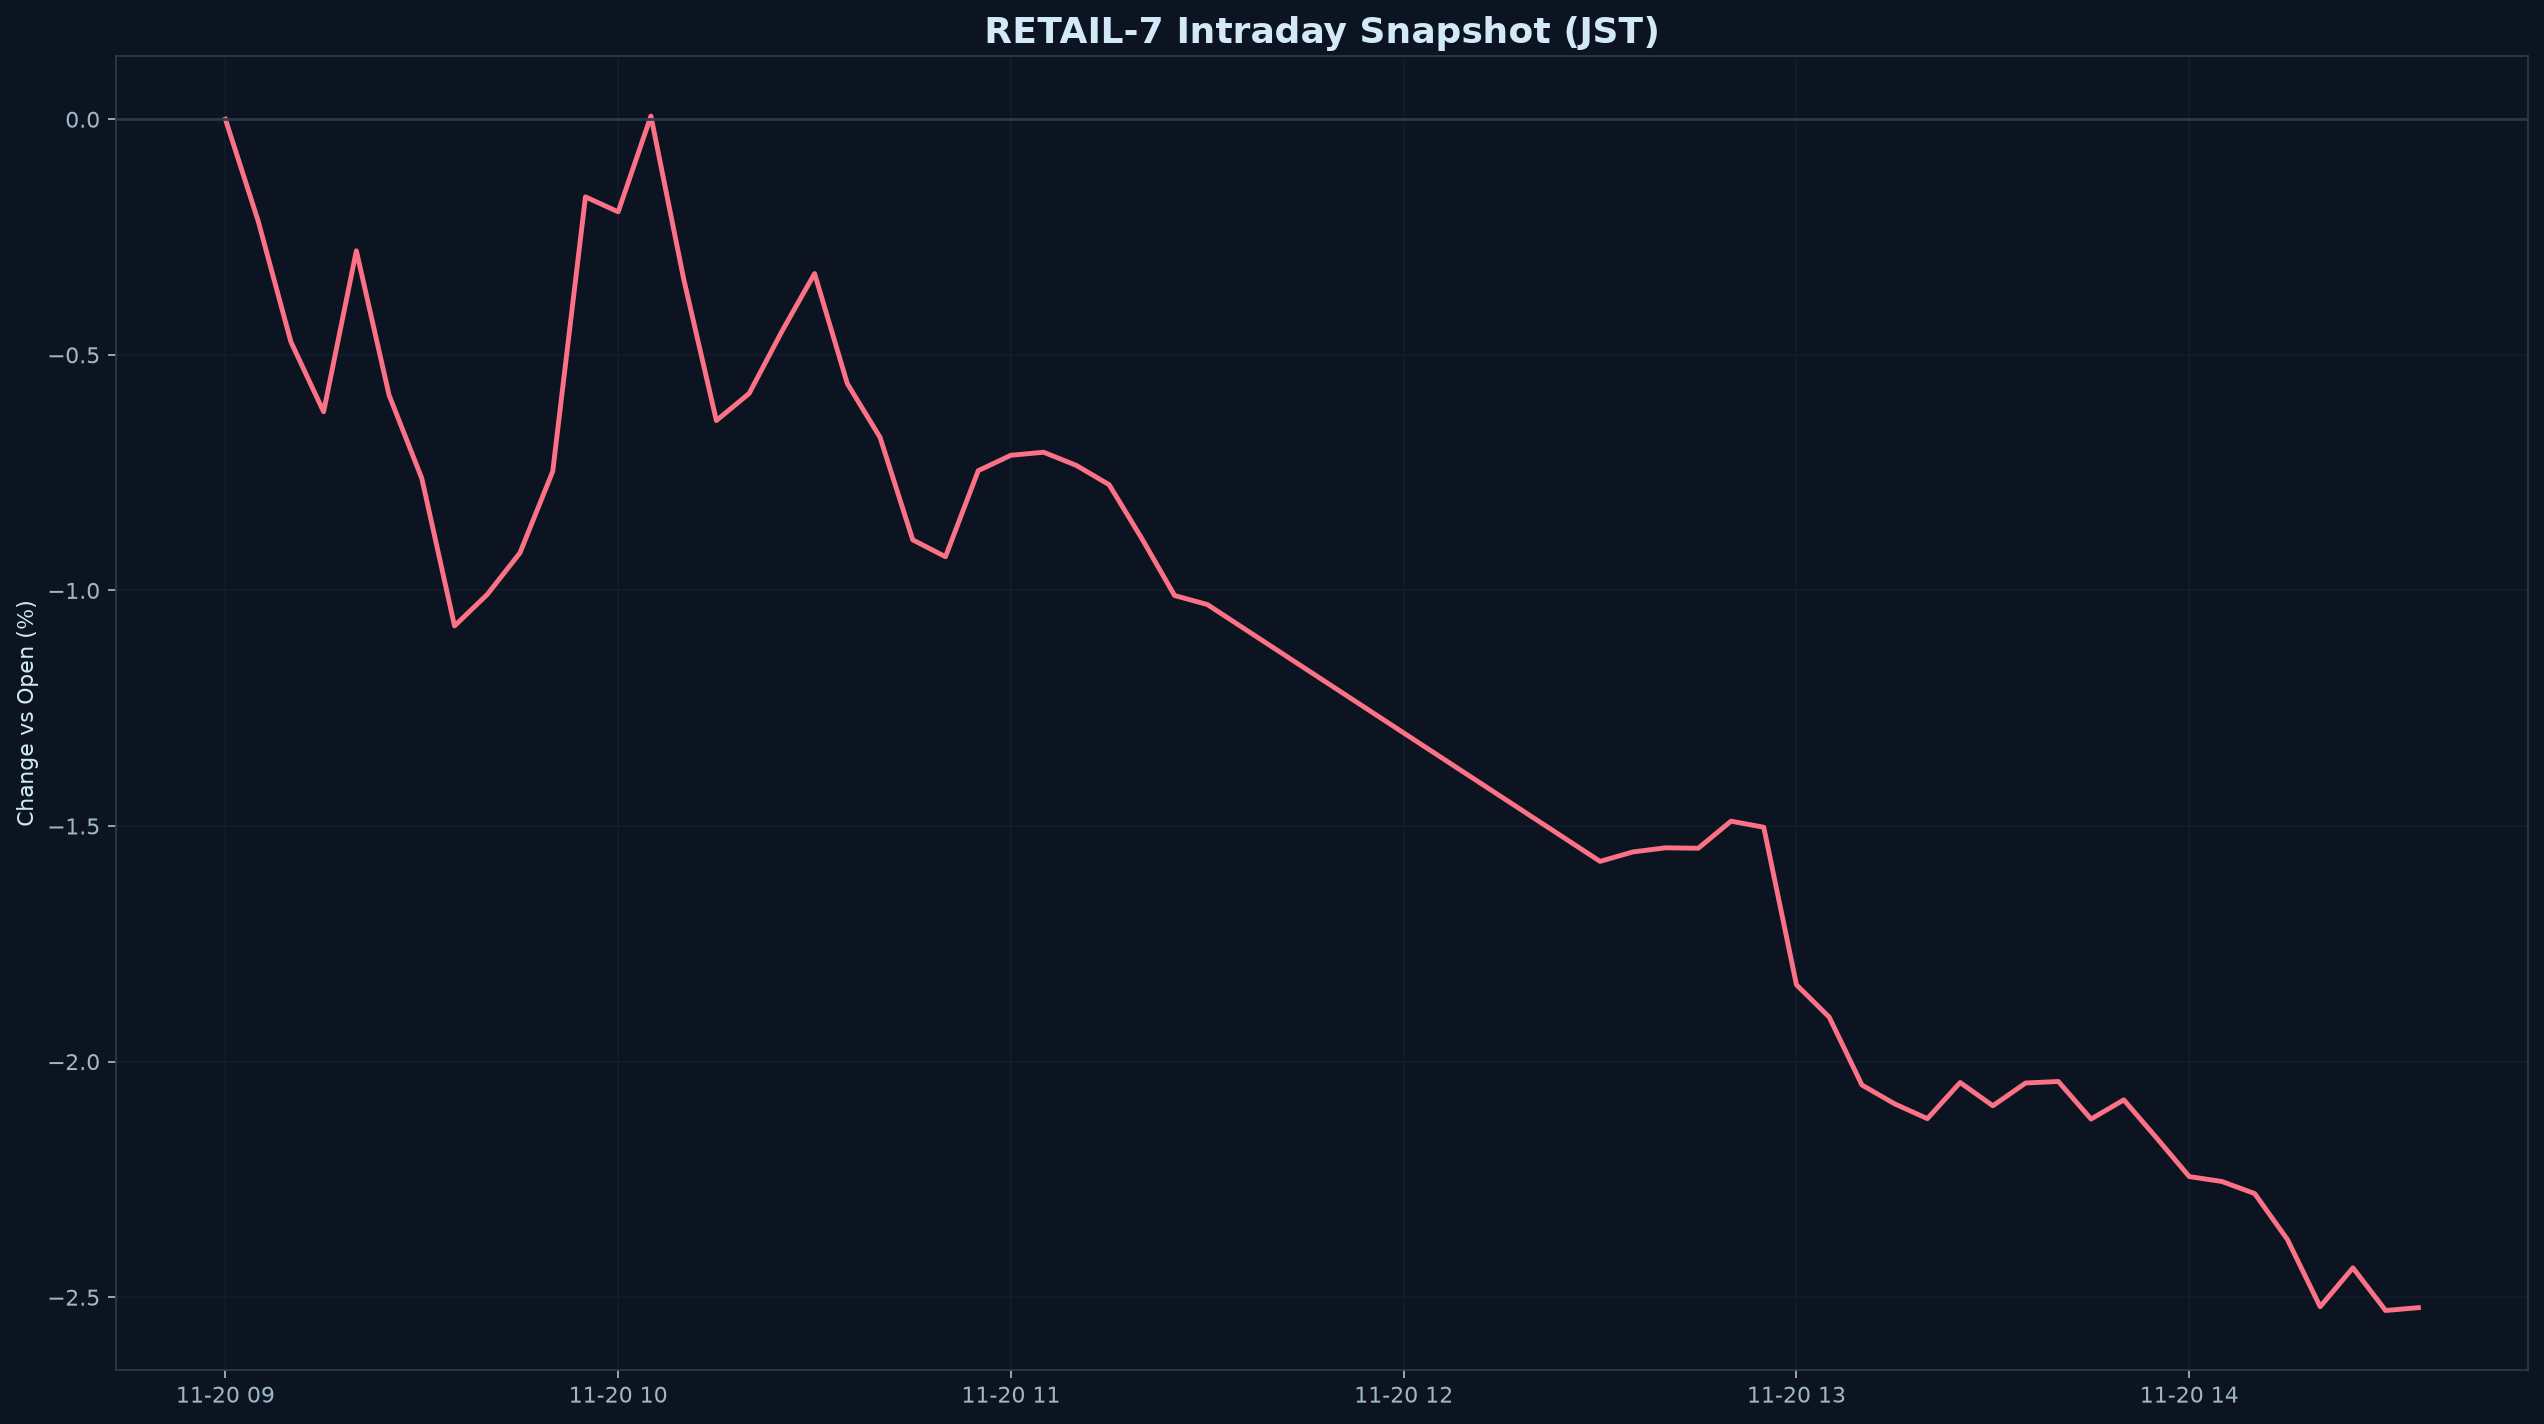

The file beside this chart, header and first rows:
datetime_jst, pct
2026-11-20 09:00:00+09:00, 0.000000
2026-11-20 09:05:00+09:00, -0.2159
2026-11-20 09:10:00+09:00, -0.4723
2026-11-20 09:15:00+09:00, -0.6208
2026-11-20 09:20:00+09:00, -0.2792
2026-11-20 09:25:00+09:00, -0.5855
2026-11-20 09:30:00+09:00, -0.7622
2026-11-20 09:35:00+09:00, -1.075
2026-11-20 09:40:00+09:00, -1.009
2026-11-20 09:45:00+09:00, -0.9201
2026-11-20 09:50:00+09:00, -0.7474
2026-11-20 09:55:00+09:00, -0.1647
2026-11-20 10:00:00+09:00, -0.1965
2026-11-20 10:05:00+09:00, 0.006767
2026-11-20 10:10:00+09:00, -0.3387
2026-11-20 10:15:00+09:00, -0.6394
2026-11-20 10:20:00+09:00, -0.5821
2026-11-20 10:25:00+09:00, -0.4504
2026-11-20 10:30:00+09:00, -0.3275
2026-11-20 10:35:00+09:00, -0.561
2026-11-20 10:40:00+09:00, -0.675
2026-11-20 10:45:00+09:00, -0.8926
2026-11-20 10:50:00+09:00, -0.9285
2026-11-20 10:55:00+09:00, -0.7459
2026-11-20 11:00:00+09:00, -0.7131
2026-11-20 11:05:00+09:00, -0.7067
2026-11-20 11:10:00+09:00, -0.7347
2026-11-20 11:15:00+09:00, -0.7756
2026-11-20 11:20:00+09:00, -0.8899
2026-11-20 11:25:00+09:00, -1.011
2026-11-20 11:30:00+09:00, -1.03
2026-11-20 12:30:00+09:00, -1.575
2026-11-20 12:35:00+09:00, -1.555
2026-11-20 12:40:00+09:00, -1.546
2026-11-20 12:45:00+09:00, -1.547
2026-11-20 12:50:00+09:00, -1.49
2026-11-20 12:55:00+09:00, -1.503
2026-11-20 13:00:00+09:00, -1.837
2026-11-20 13:05:00+09:00, -1.906
2026-11-20 13:10:00+09:00, -2.05
2026-11-20 13:15:00+09:00, -2.09
2026-11-20 13:20:00+09:00, -2.121
2026-11-20 13:25:00+09:00, -2.044
2026-11-20 13:30:00+09:00, -2.094
2026-11-20 13:35:00+09:00, -2.045
2026-11-20 13:40:00+09:00, -2.042
2026-11-20 13:45:00+09:00, -2.122
2026-11-20 13:50:00+09:00, -2.081
2026-11-20 13:55:00+09:00, -2.162
2026-11-20 14:00:00+09:00, -2.244
2026-11-20 14:05:00+09:00, -2.254
2026-11-20 14:10:00+09:00, -2.28
2026-11-20 14:15:00+09:00, -2.378
2026-11-20 14:20:00+09:00, -2.52
2026-11-20 14:25:00+09:00, -2.438
2026-11-20 14:30:00+09:00, -2.528
2026-11-20 14:35:00+09:00, -2.522
